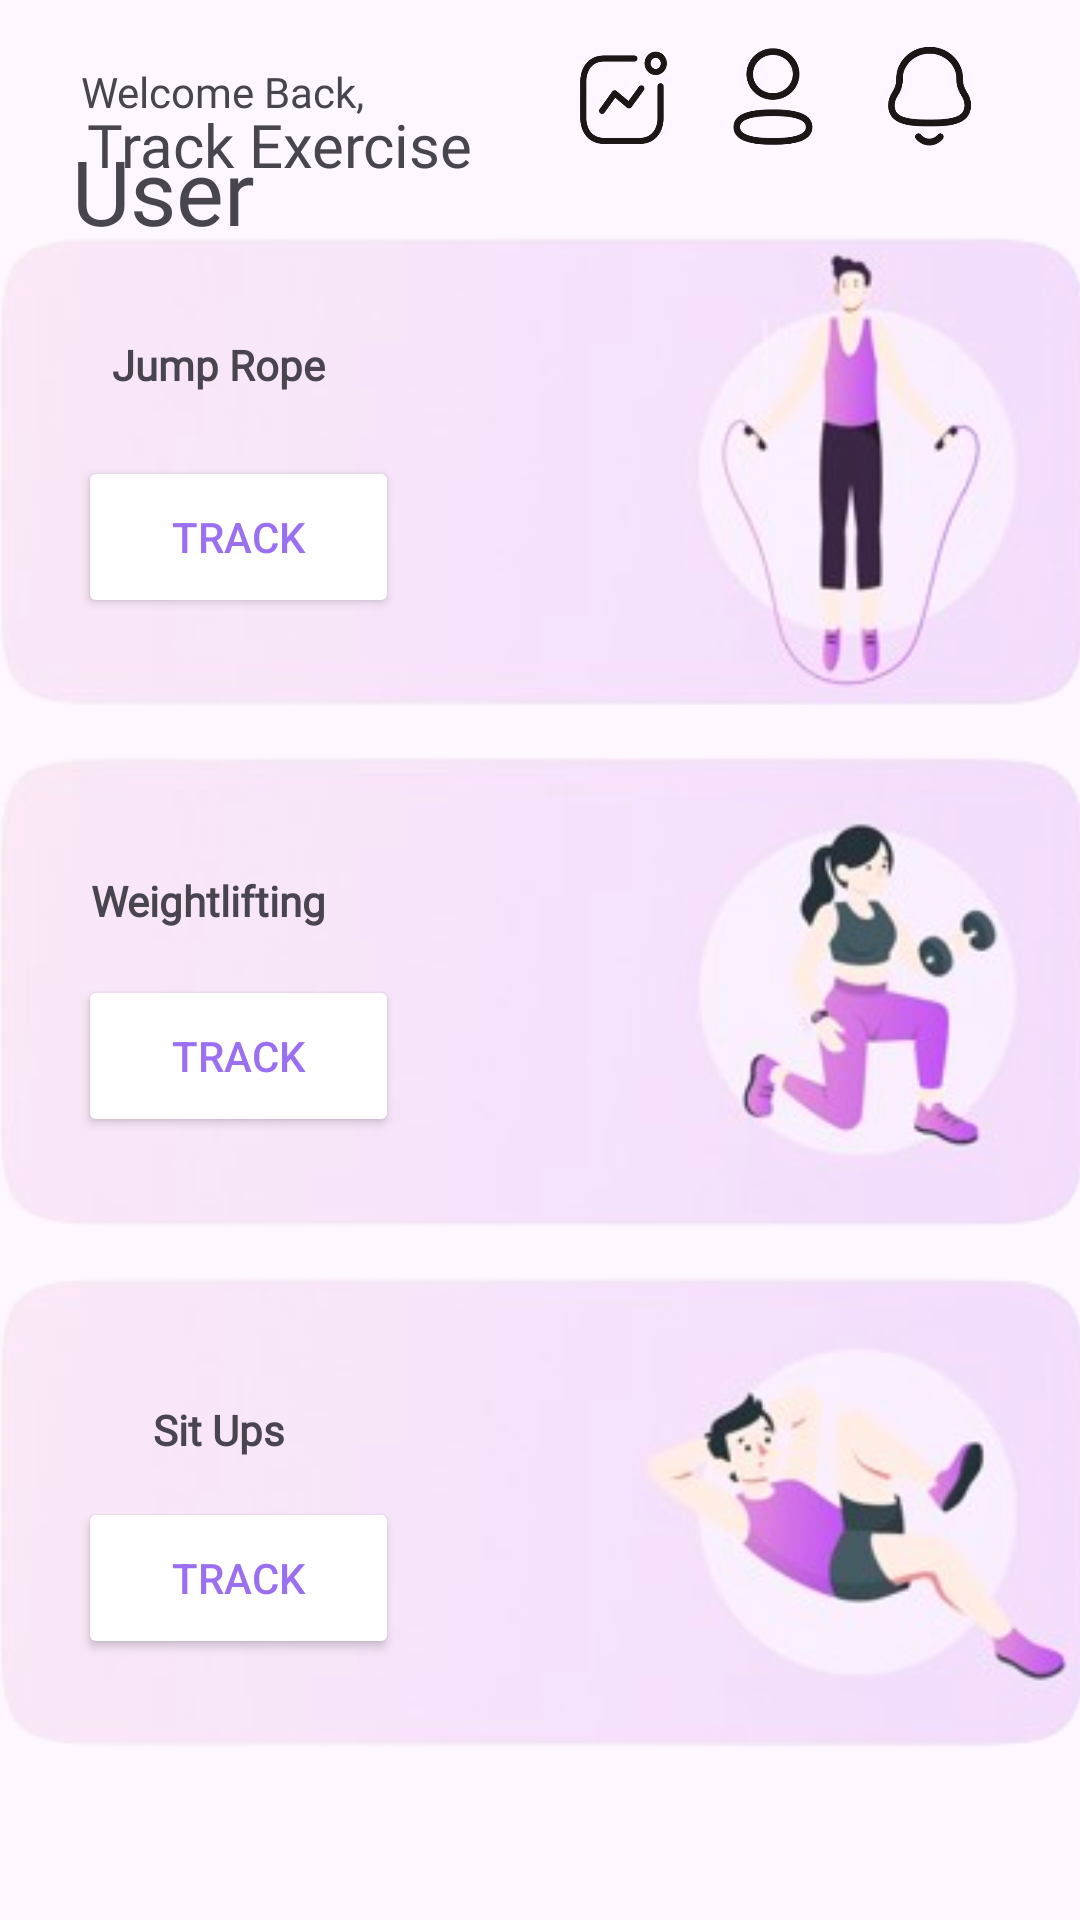

Here is an Android app screen rendered from its layout file. Give the layout XML and the strings, colors and styles it references.
<!-- AndroidManifest.xml: application theme Theme.MOVE4WELLNESS -->
<!-- res/layout/main_homepage.xml -->
<?xml version="1.0" encoding="utf-8"?>
<androidx.constraintlayout.widget.ConstraintLayout xmlns:android="http://schemas.android.com/apk/res/android"
    xmlns:app="http://schemas.android.com/apk/res-auto"
    xmlns:tools="http://schemas.android.com/tools"
    android:id="@+id/linearLayout2"
    android:layout_width="match_parent"
    android:layout_height="match_parent"
    tools:context=".MainHomepage">

    <TextView
        android:id="@+id/textView2"
        android:layout_width="124dp"
        android:layout_height="23dp"
        android:fontFamily="@font/poppins"
        android:text="@string/welcome_back"
        app:layout_constraintBottom_toBottomOf="parent"
        app:layout_constraintEnd_toEndOf="parent"
        app:layout_constraintHorizontal_bias="0.114"
        app:layout_constraintStart_toStartOf="parent"
        app:layout_constraintTop_toTopOf="parent"
        app:layout_constraintVertical_bias="0.034" />

    <TextView
        android:id="@+id/username"
        android:layout_width="220dp"
        android:layout_height="46dp"
        android:fontFamily="@font/poppins_extrabold"
        android:text="@string/user"
        android:textSize="30sp"
        app:layout_constraintBottom_toBottomOf="parent"
        app:layout_constraintEnd_toEndOf="parent"
        app:layout_constraintHorizontal_bias="0.172"
        app:layout_constraintStart_toStartOf="parent"
        app:layout_constraintTop_toTopOf="parent"
        app:layout_constraintVertical_bias="0.073" />

    <ImageView
        android:id="@+id/imageView4"
        android:layout_width="399dp"
        android:layout_height="594dp"
        app:layout_constraintBottom_toBottomOf="parent"
        app:layout_constraintEnd_toEndOf="parent"
        app:layout_constraintHorizontal_bias="0.489"
        app:layout_constraintStart_toStartOf="parent"
        app:layout_constraintTop_toTopOf="parent"
        app:layout_constraintVertical_bias="0.914"
        app:srcCompat="@drawable/profile_track_exercises" />

    <TextView
        android:id="@+id/textView4"
        android:layout_width="wrap_content"
        android:layout_height="wrap_content"
        android:layout_marginBottom="-20dp"
        android:fontFamily="@font/poppins_extrabold"
        android:text="Track Exercise"
        android:textSize="20sp"
        app:layout_constraintBottom_toTopOf="@+id/imageView4"
        app:layout_constraintEnd_toEndOf="parent"
        app:layout_constraintHorizontal_bias="0.125"
        app:layout_constraintStart_toStartOf="parent"
        app:layout_constraintTop_toTopOf="parent"
        app:layout_constraintVertical_bias="1.0" />

    <Button
        android:id="@+id/button"
        android:layout_width="107dp"
        android:layout_height="54dp"
        android:layout_marginStart="45dp"
        android:layout_marginTop="110dp"
        android:layout_marginEnd="175dp"
        android:layout_marginBottom="216dp"
        android:backgroundTint="@color/white"
        android:onClick="onClickActivityUpdateJumpRope"
        android:text="Track"
        android:textColor="@color/purple"
        app:layout_constraintBottom_toBottomOf="@+id/imageView4"
        app:layout_constraintEnd_toEndOf="@+id/imageView4"
        app:layout_constraintHorizontal_bias="0.0"
        app:layout_constraintStart_toStartOf="@+id/imageView4"
        app:layout_constraintTop_toTopOf="@+id/imageView4"
        app:layout_constraintVertical_bias="0.0" />

    <Button
        android:id="@+id/button3"
        android:layout_width="107dp"
        android:layout_height="54dp"
        android:layout_marginStart="45dp"
        android:layout_marginTop="116dp"
        android:layout_marginEnd="176dp"
        android:layout_marginBottom="231dp"
        android:backgroundTint="@color/white"
        android:onClick="onClickActivityUpdateWeightlifting"
        android:text="Track"
        android:textColor="@color/purple"
        app:layout_constraintBottom_toBottomOf="@+id/imageView4"
        app:layout_constraintEnd_toEndOf="@+id/imageView4"
        app:layout_constraintHorizontal_bias="0.0"
        app:layout_constraintStart_toStartOf="@+id/imageView4"
        app:layout_constraintTop_toTopOf="@+id/imageView4"
        app:layout_constraintVertical_bias="0.865" />

    <Button
        android:id="@+id/button4"
        android:layout_width="107dp"
        android:layout_height="54dp"
        android:layout_marginStart="45dp"
        android:layout_marginTop="348dp"
        android:layout_marginEnd="175dp"
        android:layout_marginBottom="78dp"
        android:backgroundTint="@color/white"
        android:onClick="onClickActivityUpdateSitUps"
        android:text="Track"
        android:textColor="@color/purple"
        app:layout_constraintBottom_toBottomOf="@+id/imageView4"
        app:layout_constraintEnd_toEndOf="@+id/imageView4"
        app:layout_constraintHorizontal_bias="0.0"
        app:layout_constraintStart_toStartOf="@+id/imageView4"
        app:layout_constraintTop_toTopOf="@+id/imageView4"
        app:layout_constraintVertical_bias="0.956" />

    <TextView
        android:id="@+id/textView5"
        android:layout_width="wrap_content"
        android:layout_height="wrap_content"
        android:layout_marginStart="40dp"
        android:layout_marginTop="56dp"
        android:layout_marginEnd="191dp"
        android:layout_marginBottom="469dp"
        android:fontFamily="@font/poppins"
        android:text="Jump Rope"
        android:textFontWeight="900"
        app:layout_constraintBottom_toBottomOf="@+id/imageView4"
        app:layout_constraintEnd_toEndOf="@+id/imageView4"
        app:layout_constraintHorizontal_bias="0.168"
        app:layout_constraintStart_toStartOf="@+id/imageView4"
        app:layout_constraintTop_toTopOf="@+id/imageView4"
        app:layout_constraintVertical_bias="0.282" />

    <TextView
        android:id="@+id/textView6"
        android:layout_width="wrap_content"
        android:layout_height="wrap_content"
        android:layout_marginStart="42dp"
        android:layout_marginTop="45dp"
        android:layout_marginEnd="185dp"
        android:layout_marginBottom="311dp"
        android:fontFamily="@font/poppins"
        android:text="Weightlifting"
        android:textFontWeight="900"
        app:layout_constraintBottom_toBottomOf="@+id/imageView4"
        app:layout_constraintEnd_toEndOf="@+id/imageView4"
        app:layout_constraintHorizontal_bias="0.08"
        app:layout_constraintStart_toStartOf="@+id/imageView4"
        app:layout_constraintTop_toTopOf="@+id/imageView4"
        app:layout_constraintVertical_bias="0.93" />

    <TextView
        android:id="@+id/textView7"
        android:layout_width="wrap_content"
        android:layout_height="wrap_content"
        android:layout_marginStart="70dp"
        android:layout_marginTop="244dp"
        android:layout_marginEnd="215dp"
        android:layout_marginBottom="140dp"
        android:fontFamily="@font/poppins"
        android:text="Sit Ups"
        android:textFontWeight="900"
        app:layout_constraintBottom_toBottomOf="@+id/imageView4"
        app:layout_constraintEnd_toEndOf="@+id/imageView4"
        app:layout_constraintHorizontal_bias="0.0"
        app:layout_constraintStart_toStartOf="@+id/imageView4"
        app:layout_constraintTop_toTopOf="@+id/imageView4"
        app:layout_constraintVertical_bias="0.947" />

    <ImageButton
        android:id="@+id/imageButton"
        android:layout_width="44dp"
        android:layout_height="41dp"
        android:layout_marginEnd="28dp"
        android:adjustViewBounds="true"
        android:background="#00000000"
        android:onClick="onClickNotification"
        android:scaleType="fitCenter"
        app:layout_constraintBottom_toBottomOf="parent"
        app:layout_constraintEnd_toEndOf="parent"
        app:layout_constraintTop_toTopOf="parent"
        app:layout_constraintVertical_bias="0.018"
        app:srcCompat="@drawable/notification_button" />

    <ImageButton
        android:id="@+id/imageButton4"
        android:layout_width="52dp"
        android:layout_height="43dp"
        android:layout_marginTop="-2dp"
        android:layout_marginEnd="4dp"
        android:adjustViewBounds="true"
        android:background="#00000000"
        android:onClick="onClickProfile"
        android:scaleType="fitCenter"
        app:layout_constraintBottom_toBottomOf="parent"
        app:layout_constraintEnd_toStartOf="@+id/imageButton"
        app:layout_constraintTop_toTopOf="parent"
        app:layout_constraintVertical_bias="0.018"
        app:srcCompat="@drawable/profile_button" />

    <ImageButton
        android:id="@+id/imageButton5"
        android:layout_width="48dp"
        android:layout_height="43dp"
        android:adjustViewBounds="true"
        android:background="#00000000"
        android:onClick="onClickActivityTracker"
        android:scaleType="fitCenter"
        app:layout_constraintBottom_toBottomOf="parent"
        app:layout_constraintEnd_toStartOf="@+id/imageButton4"
        app:layout_constraintTop_toTopOf="parent"
        app:layout_constraintVertical_bias="0.018"
        app:srcCompat="@drawable/activity_button" />

    <ImageView
        android:id="@+id/imageView3"
        android:layout_width="382dp"
        android:layout_height="110dp"
        android:layout_marginBottom="24dp"
        android:adjustViewBounds="true"
        app:layout_constraintBottom_toTopOf="@+id/imageView4"
        app:layout_constraintEnd_toEndOf="parent"
        app:layout_constraintStart_toStartOf="parent"
        app:layout_constraintTop_toBottomOf="@+id/username"
        app:layout_constraintVertical_bias="0.391"
        app:srcCompat="@drawable/banner" />

    <TextView
        android:id="@+id/textView13"
        android:layout_width="wrap_content"
        android:layout_height="wrap_content"
        android:layout_marginStart="123dp"
        android:layout_marginTop="48dp"
        android:layout_marginEnd="174dp"
        android:layout_marginBottom="45dp"
        android:fontFamily="@font/poppins_extrabold"
        android:text="@string/move4wellness"
        android:textSize="17sp"
        app:layout_constraintBottom_toBottomOf="@+id/imageView3"
        app:layout_constraintEnd_toEndOf="@+id/imageView3"
        app:layout_constraintHorizontal_bias="0.225"
        app:layout_constraintStart_toStartOf="@+id/imageView3"
        app:layout_constraintTop_toTopOf="@+id/imageView3"
        app:layout_constraintVertical_bias="0.562" />

    <TextView
        android:id="@+id/eventyear"
        android:layout_width="wrap_content"
        android:layout_height="wrap_content"
        android:layout_marginTop="41dp"
        android:layout_marginEnd="62dp"
        android:layout_marginBottom="37dp"
        android:fontFamily="@font/poppins_extrabold"
        android:text=""
        android:textSize="17sp"
        app:layout_constraintBottom_toBottomOf="@+id/imageView3"
        app:layout_constraintEnd_toEndOf="@+id/imageView3"
        app:layout_constraintStart_toEndOf="@+id/textView13"
        app:layout_constraintTop_toTopOf="@+id/imageView3"
        app:layout_constraintVertical_bias="0.0" />


</androidx.constraintlayout.widget.ConstraintLayout>
<!-- resources referenced by this layout -->
<resources>
  <color name="purple">#9B6FF1</color>
  <color name="white">#FFFFFFFF</color>
  <!-- drawable activity_button: png bitmap (drawable, 26682 bytes) -->
  <!-- drawable banner: png bitmap (drawable, 59608 bytes) -->
  <!-- drawable notification_button: png bitmap (drawable, 23444 bytes) -->
  <!-- drawable profile_button: png bitmap (drawable, 23942 bytes) -->
  <!-- drawable profile_track_exercises: png bitmap (drawable, 116856 bytes) -->
  <string name="move4wellness">MOVE<font color="#9B6FF1">4</font>WELLNESS</string>
  <string name="user">User</string>
  <string name="welcome_back">Welcome Back,</string>
  <style name="Theme.MOVE4WELLNESS" parent="Base.Theme.MOVE4WELLNESS" />
  <style name="Base.Theme.MOVE4WELLNESS" parent="Theme.Material3.DayNight.NoActionBar">
          
          
      </style>
</resources>
